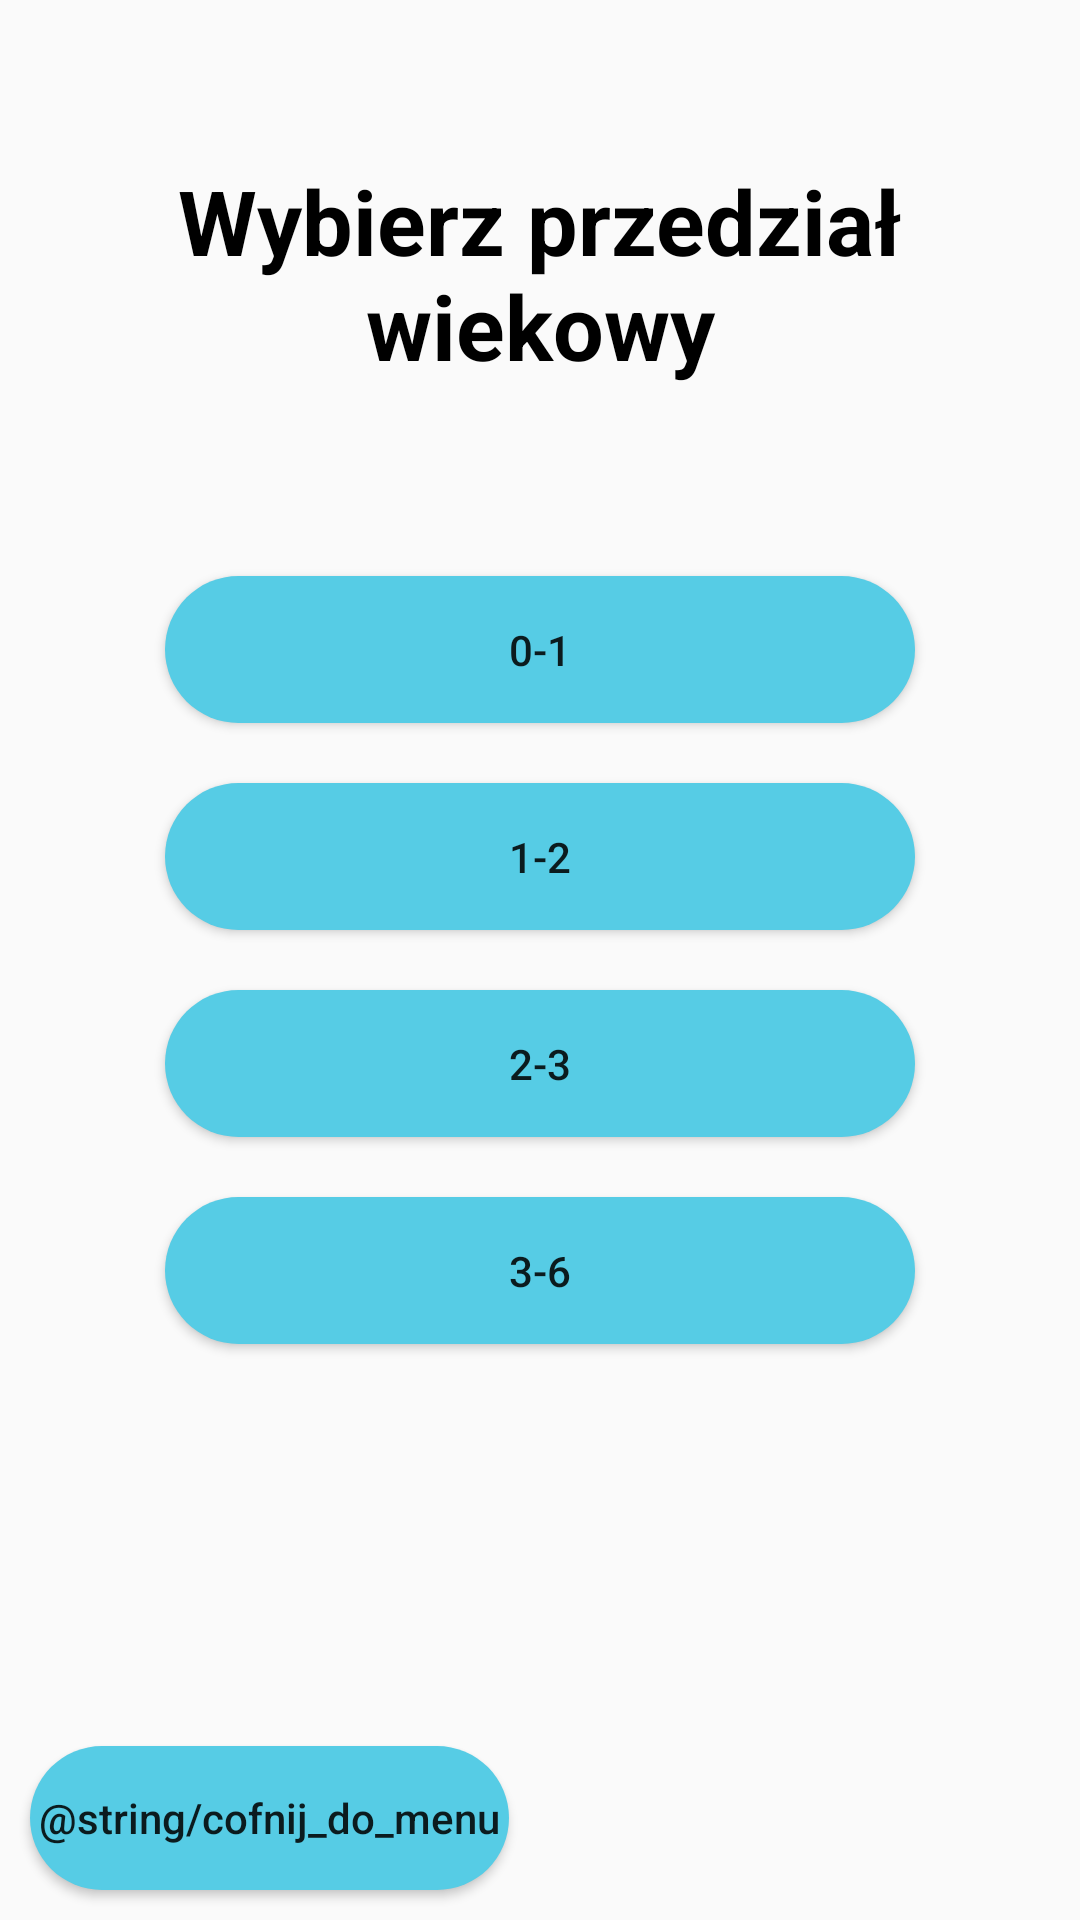

This screen was rendered from an Android layout file. Write that file and the resources it references.
<!-- AndroidManifest.xml: application theme Theme.AppCompat.Light.NoActionBar -->
<!-- res/layout/fragment_sub_menu.xml -->
<?xml version="1.0" encoding="utf-8"?>
<android.support.constraint.ConstraintLayout xmlns:android="http://schemas.android.com/apk/res/android"
    xmlns:app="http://schemas.android.com/apk/res-auto"
    xmlns:tools="http://schemas.android.com/tools"
    android:layout_width="match_parent"
    android:layout_height="match_parent"
    tools:context=".SubMenuFragment">

    <TextView
        android:id="@+id/mainTitle"
        android:layout_width="wrap_content"
        android:layout_height="wrap_content"
        android:gravity="center"
        android:text="Wybierz przedział wiekowy"
        android:textColor="#000"
        android:textSize="30sp"
        android:textStyle="bold"
        app:layout_constraintBottom_toTopOf="@+id/buttonsLayout"
        app:layout_constraintLeft_toLeftOf="parent"
        app:layout_constraintRight_toRightOf="parent"
        app:layout_constraintTop_toTopOf="parent" />

    <LinearLayout
        android:id="@+id/buttonsLayout"
        android:layout_width="wrap_content"
        android:layout_height="wrap_content"
        android:gravity="center"
        android:orientation="vertical"
        app:layout_constraintBottom_toBottomOf="parent"
        app:layout_constraintLeft_toLeftOf="parent"
        app:layout_constraintRight_toRightOf="parent"
        app:layout_constraintTop_toTopOf="parent">

        <Button
            android:id="@+id/btnA01"
            style="@style/RoundedButton"
            android:backgroundTint="#56cce5"
            android:text="0-1" />

        <Button
            android:id="@+id/btn12"
            style="@style/RoundedButton"
            android:backgroundTint="#56cce5"
            android:text="1-2" />

        <Button
            android:id="@+id/btn23"
            style="@style/RoundedButton"
            android:backgroundTint="#56cce5"
            android:text="2-3" />
        <Button
            android:id="@+id/btn36"
            style="@style/RoundedButton"
            android:backgroundTint="#56cce5"
            android:text="3-6" />
    </LinearLayout>


    <FrameLayout
        android:id="@+id/footer"
        android:layout_width="match_parent"
        android:layout_height="wrap_content"
        app:layout_constraintBottom_toBottomOf="parent">
        <Button
            android:id="@+id/btnBack"
            style="@style/RoundedButton"
            android:minWidth="0dp"
            android:backgroundTint="#56cce5"
            android:padding="3dp"
            android:text="@string/cofnij_do_menu"
            android:textAllCaps="false" />
    </FrameLayout>


</android.support.constraint.ConstraintLayout>
<!-- resources referenced by this layout -->
<resources>
  <style name="RoundedButton">
          <item name="android:layout_width">wrap_content</item>
          <item name="android:layout_height">wrap_content</item>
          <item name="android:background">@drawable/shape_rounded_button</item>
          <item name="android:padding">15dp</item>
          <item name="android:layout_margin">10dp</item>
          <item name="android:minWidth">250dp</item>
      </style>
  <!-- drawable shape_rounded_button (drawable) -->
  <?xml version="1.0" encoding="utf-8"?>
  <shape xmlns:android="http://schemas.android.com/apk/res/android"
      android:shape="rectangle">
      <solid android:color="#888"/>
      <corners android:radius="150dp"/>
  
  </shape>
</resources>
